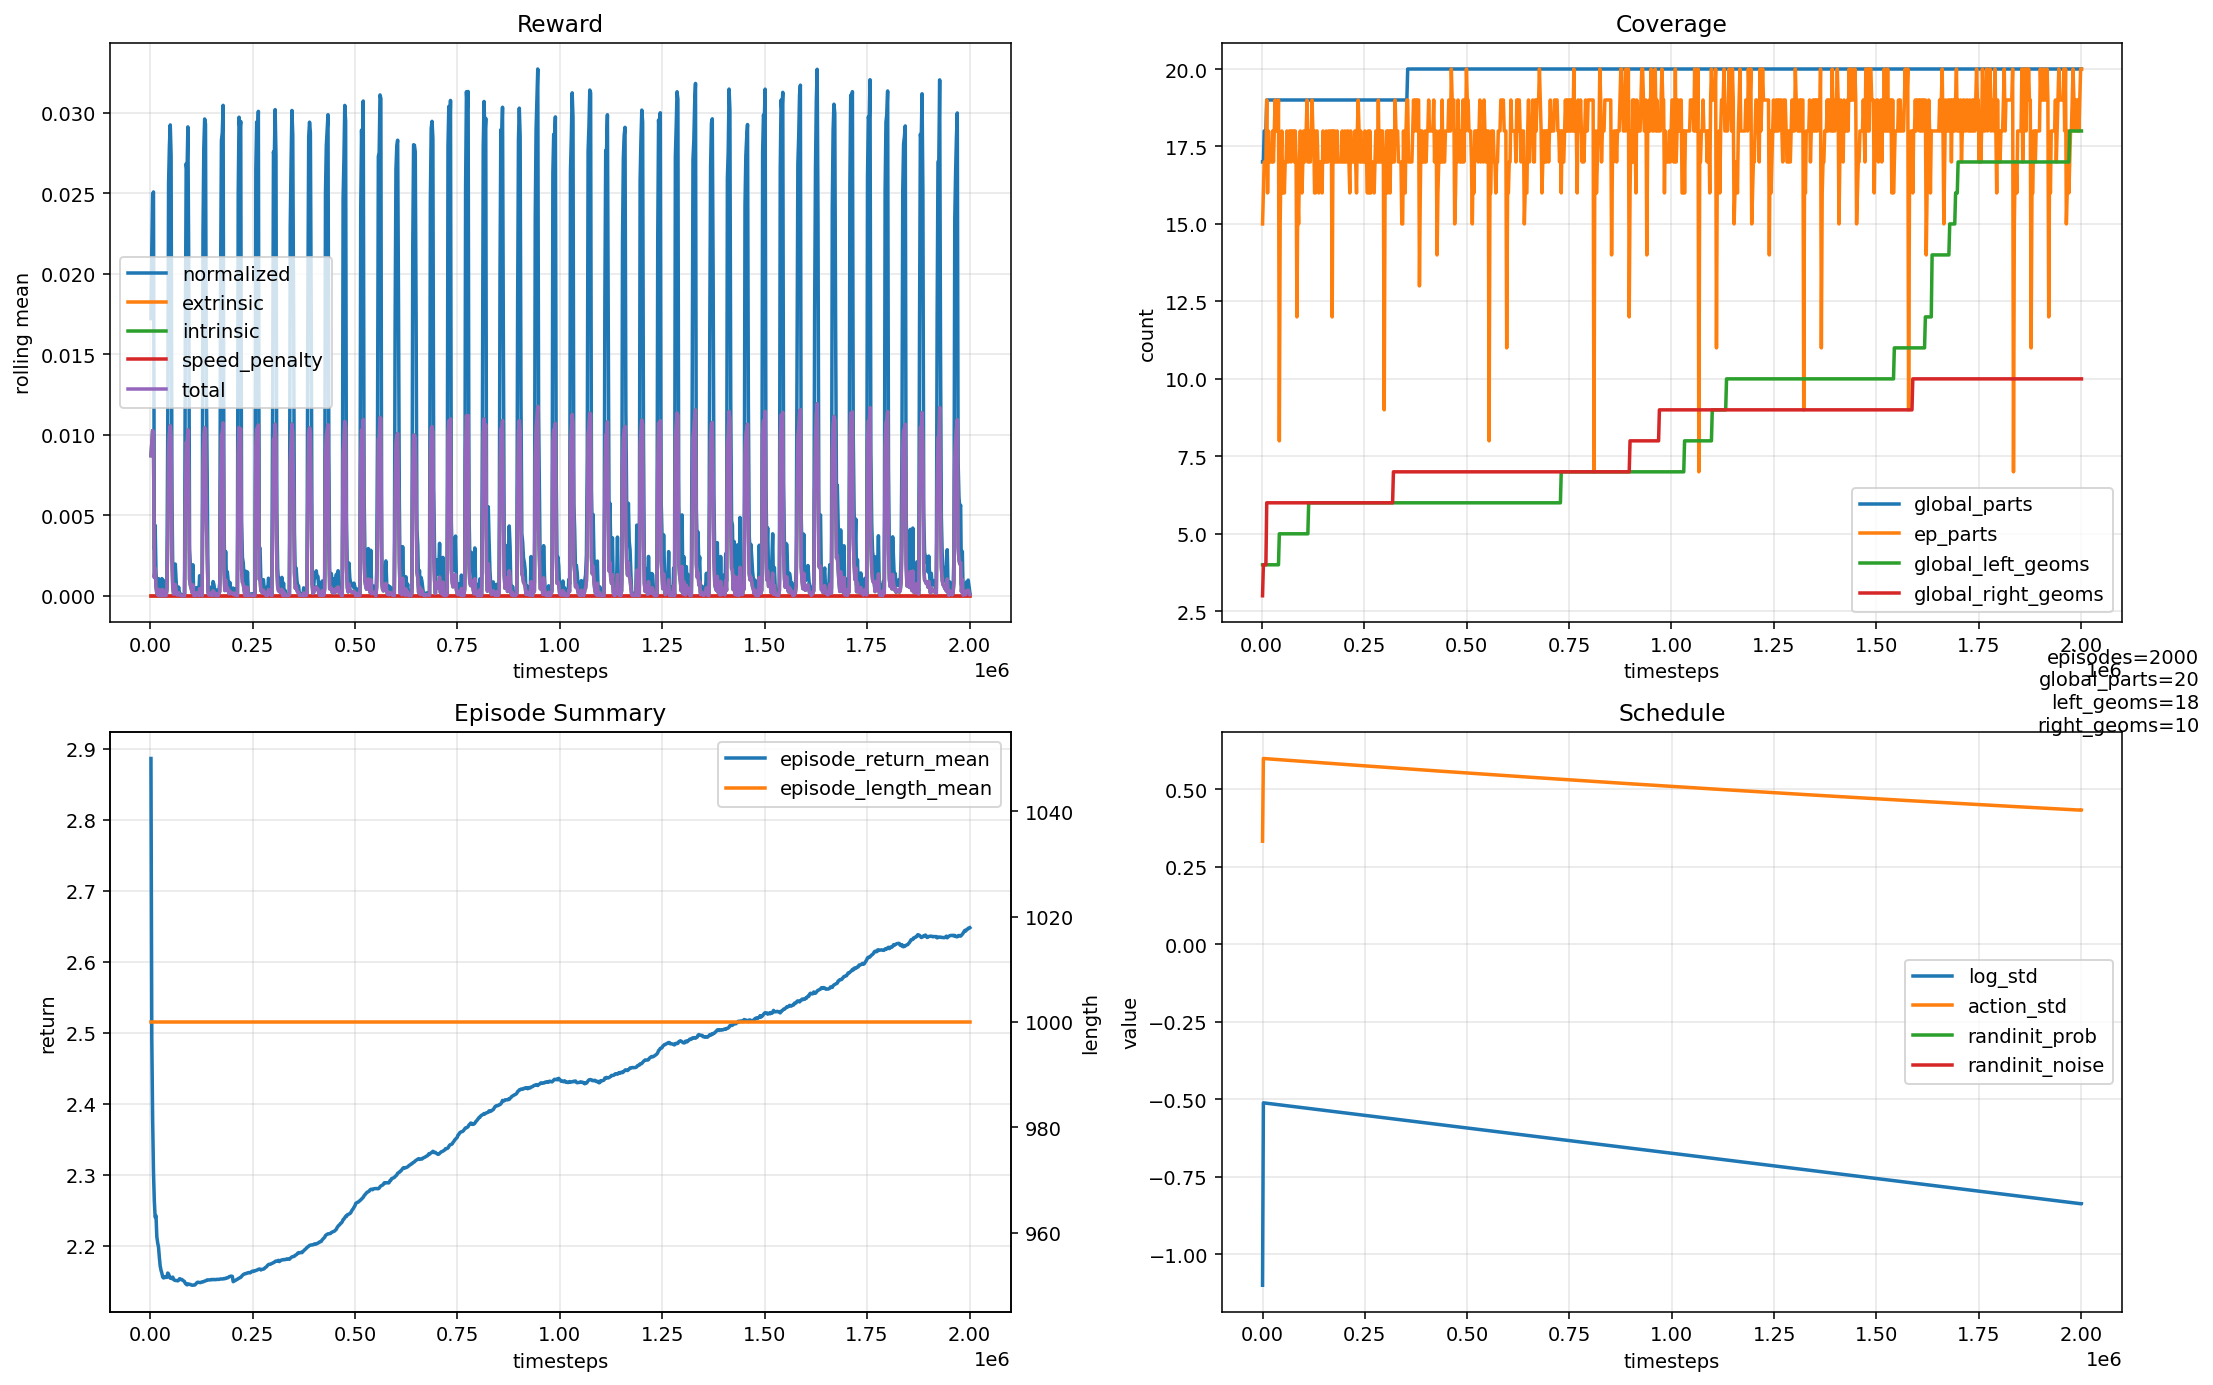

The data file committed next to this chart (first rows):
timesteps, episodes_completed, normalized_reward_mean, extrinsic_reward_mean, intrinsic_reward_mean, speed_penalty_mean, total_reward_mean, episode_return_mean, episode_length_mean, global_parts, ep_parts, global_left_geoms, global_right_geoms, ep_left_geoms, ep_right_geoms, log_std_mean, action_std_mean, randinit_prob, randinit_noise, episode_idx, episode_steps
0, 0, nan, nan, nan, nan, nan, nan, nan, nan, nan, nan, nan, nan, nan, -1.1, 0.3329, nan, nan, nan, nan
2048, 2, 0.01722, 0.0, 0.008706, 0.0, 0.008706, 2.886, 1000, 17.0, 15.0, 4.0, 3.0, 3.0, 3.0, -0.5113, 0.5997, nan, nan, 3.0, 48.0
4096, 4, 0.02145, 0.0, 0.009446, 0.0, 0.009446, 2.492, 1000, 17.0, 16.0, 4.0, 4.0, 3.0, 3.0, -0.5117, 0.5995, nan, nan, 5.0, 96.0
6144, 6, 0.02493, 0.0, 0.01027, 0.0, 0.01027, 2.379, 1000, 18.0, 17.0, 4.0, 4.0, 4.0, 3.0, -0.512, 0.5993, nan, nan, 7.0, 144.0
8192, 8, 0.02509, 0.0, 0.01001, 0.0, 0.01001, 2.304, 1000, 18.0, 17.0, 4.0, 4.0, 3.0, 3.0, -0.5123, 0.5991, nan, nan, 9.0, 192.0
10240, 10, 0.002892, 0.0, 0.001146, 0.0, 0.001146, 2.263, 1000, 18.0, 17.0, 4.0, 4.0, 4.0, 2.0, -0.5127, 0.5989, nan, nan, 11.0, 240.0
12288, 12, 0.004374, 0.0, 0.001725, 0.0, 0.001725, 2.241, 1000, 19.0, 19.0, 4.0, 6.0, 4.0, 6.0, -0.513, 0.5987, nan, nan, 13.0, 288.0
14336, 14, 0.001452, 0.0, 0.0005633, 0.0, 0.0005633, 2.243, 1000, 19.0, 16.0, 4.0, 6.0, 3.0, 3.0, -0.5133, 0.5985, nan, nan, 15.0, 336.0
16384, 16, 0.0003629, 0.0, 0.0001385, 0.0, 0.0001385, 2.213, 1000, 19.0, 18.0, 4.0, 6.0, 4.0, 2.0, -0.5137, 0.5983, nan, nan, 17.0, 384.0
18432, 18, 0.0001364, 0.0, 5.178571428571428e-05, 0.0, 5.178571428571428e-05, 2.204, 1000, 19.0, 17.0, 4.0, 6.0, 4.0, 4.0, -0.514, 0.5981, nan, nan, 19.0, 432.0
20480, 20, 0.001067, 0.0, 0.0004033, 0.0, 0.0004033, 2.198, 1000, 19.0, 17.0, 4.0, 6.0, 4.0, 3.0, -0.5143, 0.5979, nan, nan, 21.0, 480.0
22528, 22, 1.336239361311539e-05, 0.0, 5e-06, 0.0, 5e-06, 2.184, 1000, 19.0, 17.0, 4.0, 6.0, 4.0, 3.0, -0.5147, 0.5977, nan, nan, 23.0, 528.0
24576, 24, 5.36441289674043e-05, 0.0, 2e-05, 0.0, 2e-05, 2.172, 1000, 19.0, 17.0, 4.0, 6.0, 3.0, 3.0, -0.515, 0.5975, nan, nan, 25.0, 576.0
26624, 26, 1.3504548663808842e-05, 0.0, 5e-06, 0.0, 5e-06, 2.166, 1000, 19.0, 18.0, 4.0, 6.0, 4.0, 3.0, -0.5153, 0.5973, nan, nan, 27.0, 624.0
28672, 28, 0.001069, 0.0, 0.0003933, 0.0, 0.0003933, 2.162, 1000, 19.0, 17.0, 4.0, 6.0, 4.0, 4.0, -0.5157, 0.5971, nan, nan, 29.0, 672.0
30720, 30, 2.7246728860869018e-05, 0.0, 1e-05, 0.0, 1e-05, 2.156, 1000, 19.0, 18.0, 4.0, 6.0, 4.0, 3.0, -0.516, 0.5969, nan, nan, 31.0, 720.0
32768, 32, 0.000952, 0.0, 0.0003483, 0.0, 0.0003483, 2.155, 1000, 19.0, 19.0, 4.0, 6.0, 4.0, 3.0, -0.5163, 0.5967, nan, nan, 33.0, 768.0
34816, 34, 1.3682349970785606e-05, 0.0, 5e-06, 0.0, 5e-06, 2.157, 1000, 19.0, 18.0, 4.0, 6.0, 4.0, 3.0, -0.5167, 0.5965, nan, nan, 35.0, 816.0
36864, 36, 1.3706273098073097e-05, 0.0, 5e-06, 0.0, 5e-06, 2.156, 1000, 19.0, 18.0, 4.0, 6.0, 4.0, 5.0, -0.517, 0.5963, nan, nan, 37.0, 864.0
38912, 38, 5.492941828158753e-05, 0.0, 2e-05, 0.0, 2e-05, 2.156, 1000, 19.0, 18.0, 4.0, 6.0, 4.0, 5.0, -0.5173, 0.5961, nan, nan, 39.0, 912.0
40960, 40, 0.0009458, 0.0, 0.0003433, 0.0, 0.0003433, 2.156, 1000, 19.0, 19.0, 4.0, 6.0, 4.0, 3.0, -0.5177, 0.5959, nan, nan, 41.0, 960.0
43008, 43, 0.01024, 0.0, 0.003707, 0.0, 0.003707, 2.162, 1000, 19.0, 8.0, 5.0, 6.0, 1.0, 0.0, -0.518, 0.5957, nan, nan, 44.0, 8.0
45056, 45, 0.02561, 0.0, 0.009257, 0.0, 0.009257, 2.161, 1000, 19.0, 15.0, 5.0, 6.0, 3.0, 3.0, -0.5183, 0.5955, nan, nan, 46.0, 56.0
47104, 47, 0.02798, 0.0, 0.01011, 0.0, 0.01011, 2.157, 1000, 19.0, 17.0, 5.0, 6.0, 4.0, 3.0, -0.5187, 0.5953, nan, nan, 48.0, 104.0
49152, 49, 0.02926, 0.0, 0.01057, 0.0, 0.01057, 2.155, 1000, 19.0, 18.0, 5.0, 6.0, 4.0, 3.0, -0.519, 0.5951, nan, nan, 50.0, 152.0
51200, 51, 0.02737, 0.0, 0.009899, 0.0, 0.009899, 2.156, 1000, 19.0, 16.0, 5.0, 6.0, 4.0, 3.0, -0.5193, 0.5949, nan, nan, 52.0, 200.0
53248, 53, 0.006246, 0.0, 0.00226, 0.0, 0.00226, 2.154, 1000, 19.0, 17.0, 5.0, 6.0, 4.0, 4.0, -0.5197, 0.5947, nan, nan, 54.0, 248.0
55296, 55, 0.001421, 0.0, 0.0005136, 0.0, 0.0005136, 2.156, 1000, 19.0, 16.0, 5.0, 6.0, 3.0, 3.0, -0.52, 0.5945, nan, nan, 56.0, 296.0
57344, 57, 0.0002983, 0.0, 0.0001075, 0.0, 0.0001075, 2.153, 1000, 19.0, 17.0, 5.0, 6.0, 4.0, 4.0, -0.5203, 0.5943, nan, nan, 58.0, 344.0
59392, 59, 0.0003486, 0.0, 0.0001252, 0.0, 0.0001252, 2.152, 1000, 19.0, 17.0, 5.0, 6.0, 4.0, 3.0, -0.5207, 0.5941, nan, nan, 60.0, 392.0
61440, 61, 0.001971, 0.0, 0.0007068, 0.0, 0.0007068, 2.151, 1000, 19.0, 18.0, 5.0, 6.0, 4.0, 3.0, -0.521, 0.5939, nan, nan, 62.0, 440.0
63488, 63, 0.0009078, 0.0, 0.000325, 0.0, 0.000325, 2.151, 1000, 19.0, 17.0, 5.0, 6.0, 4.0, 3.0, -0.5213, 0.5937, nan, nan, 64.0, 488.0
65536, 65, 0.0001257, 0.0, 4.5e-05, 0.0, 4.5e-05, 2.151, 1000, 19.0, 17.0, 5.0, 6.0, 4.0, 3.0, -0.5217, 0.5935, nan, nan, 66.0, 536.0
67584, 67, 0.0002286, 0.0, 8.178571428571429e-05, 0.0, 8.178571428571429e-05, 2.151, 1000, 19.0, 18.0, 5.0, 6.0, 4.0, 3.0, -0.522, 0.5933, nan, nan, 68.0, 584.0
69632, 69, 0.0005409, 0.0, 0.0001935, 0.0, 0.0001935, 2.152, 1000, 19.0, 18.0, 5.0, 6.0, 4.0, 4.0, -0.5224, 0.5931, nan, nan, 70.0, 632.0
71680, 71, 0.0001399, 0.0, 5e-05, 0.0, 5e-05, 2.154, 1000, 19.0, 17.0, 5.0, 6.0, 4.0, 3.0, -0.5227, 0.5929, nan, nan, 72.0, 680.0
73728, 73, 0.0001261, 0.0, 4.5e-05, 0.0, 4.5e-05, 2.153, 1000, 19.0, 18.0, 5.0, 6.0, 4.0, 3.0, -0.523, 0.5927, nan, nan, 74.0, 728.0
75776, 75, 1.4014664953215061e-05, 0.0, 5e-06, 0.0, 5e-06, 2.153, 1000, 19.0, 18.0, 5.0, 6.0, 4.0, 4.0, -0.5234, 0.5925, nan, nan, 76.0, 776.0
77824, 77, 0.0, 0.0, 0.0, 0.0, 0.0, 2.153, 1000, 19.0, 18.0, 5.0, 6.0, 4.0, 3.0, -0.5237, 0.5923, nan, nan, 78.0, 824.0
79872, 79, 7.020162105405482e-05, 0.0, 2.5e-05, 0.0, 2.5e-05, 2.151, 1000, 19.0, 17.0, 5.0, 6.0, 4.0, 4.0, -0.524, 0.5921, nan, nan, 80.0, 872.0
81920, 81, 1.4053412798353508e-05, 0.0, 5e-06, 0.0, 5e-06, 2.151, 1000, 19.0, 18.0, 5.0, 6.0, 4.0, 4.0, -0.5244, 0.5919, nan, nan, 82.0, 920.0
83968, 83, 0.0, 0.0, 0.0, 0.0, 0.0, 2.15, 1000, 19.0, 17.0, 5.0, 6.0, 4.0, 3.0, -0.5247, 0.5917, nan, nan, 84.0, 968.0
86016, 86, 0.01628, 0.0, 0.00578, 0.0, 0.00578, 2.147, 1000, 19.0, 12.0, 5.0, 6.0, 1.0, 1.0, -0.525, 0.5915, nan, nan, 87.0, 16.0
88064, 88, 0.02685, 0.0, 0.009527, 0.0, 0.009527, 2.146, 1000, 19.0, 16.0, 5.0, 6.0, 4.0, 3.0, -0.5254, 0.5913, nan, nan, 89.0, 64.0
90112, 90, 0.02634, 0.0, 0.009333, 0.0, 0.009333, 2.145, 1000, 19.0, 15.0, 5.0, 6.0, 3.0, 3.0, -0.5257, 0.5911, nan, nan, 91.0, 112.0
92160, 92, 0.02914, 0.0, 0.01031, 0.0, 0.01031, 2.147, 1000, 19.0, 17.0, 5.0, 6.0, 4.0, 4.0, -0.526, 0.591, nan, nan, 93.0, 160.0
94208, 94, 0.02086, 0.0, 0.007375, 0.0, 0.007375, 2.146, 1000, 19.0, 18.0, 5.0, 6.0, 4.0, 4.0, -0.5264, 0.5908, nan, nan, 95.0, 208.0
96256, 96, 0.00286, 0.0, 0.001014, 0.0, 0.001014, 2.146, 1000, 19.0, 17.0, 5.0, 6.0, 4.0, 3.0, -0.5267, 0.5906, nan, nan, 97.0, 256.0
98304, 98, 0.001812, 0.0, 0.0006418, 0.0, 0.0006418, 2.146, 1000, 19.0, 16.0, 5.0, 6.0, 4.0, 3.0, -0.527, 0.5904, nan, nan, 99.0, 304.0
100352, 100, 0.001243, 0.0, 0.0004401, 0.0, 0.0004401, 2.145, 1000, 19.0, 17.0, 5.0, 6.0, 4.0, 4.0, -0.5274, 0.5902, nan, nan, 101.0, 352.0
102400, 102, 0.0005705, 0.0, 0.0002018, 0.0, 0.0002018, 2.145, 1000, 19.0, 18.0, 5.0, 6.0, 4.0, 3.0, -0.5277, 0.59, nan, nan, 103.0, 400.0
104448, 104, 0.00193, 0.0, 0.0006817, 0.0, 0.0006817, 2.145, 1000, 19.0, 17.0, 5.0, 6.0, 4.0, 3.0, -0.528, 0.5898, nan, nan, 105.0, 448.0
106496, 106, 7.078802383848171e-05, 0.0, 2.5e-05, 0.0, 2.5e-05, 2.145, 1000, 19.0, 18.0, 5.0, 6.0, 4.0, 4.0, -0.5284, 0.5896, nan, nan, 107.0, 496.0
108544, 108, 5.667105202300903e-05, 0.0, 2e-05, 0.0, 2e-05, 2.145, 1000, 19.0, 18.0, 5.0, 6.0, 4.0, 4.0, -0.5287, 0.5894, nan, nan, 109.0, 544.0
110592, 110, 1.4152237482181916e-05, 0.0, 5e-06, 0.0, 5e-06, 2.146, 1000, 19.0, 19.0, 5.0, 6.0, 4.0, 5.0, -0.529, 0.5892, nan, nan, 111.0, 592.0
112640, 112, 0.0004914, 0.0, 0.0001735, 0.0, 0.0001735, 2.147, 1000, 19.0, 17.0, 5.0, 6.0, 4.0, 4.0, -0.5294, 0.589, nan, nan, 113.0, 640.0
114688, 114, 0.0005095, 0.0, 0.00018, 0.0, 0.00018, 2.149, 1000, 19.0, 18.0, 6.0, 6.0, 4.0, 5.0, -0.5297, 0.5888, nan, nan, 115.0, 688.0
116736, 116, 0.0002789, 0.0, 9.845238095238094e-05, 0.0, 9.845238095238094e-05, 2.149, 1000, 19.0, 17.0, 6.0, 6.0, 3.0, 4.0, -0.53, 0.5886, nan, nan, 117.0, 736.0
118784, 118, 2.83347844538798e-05, 0.0, 1e-05, 0.0, 1e-05, 2.149, 1000, 19.0, 17.0, 6.0, 6.0, 4.0, 2.0, -0.5304, 0.5884, nan, nan, 119.0, 784.0
120832, 120, 0.001246, 0.0, 0.0004393, 0.0, 0.0004393, 2.149, 1000, 19.0, 18.0, 6.0, 6.0, 4.0, 3.0, -0.5307, 0.5882, nan, nan, 121.0, 832.0
... 919 more rows
